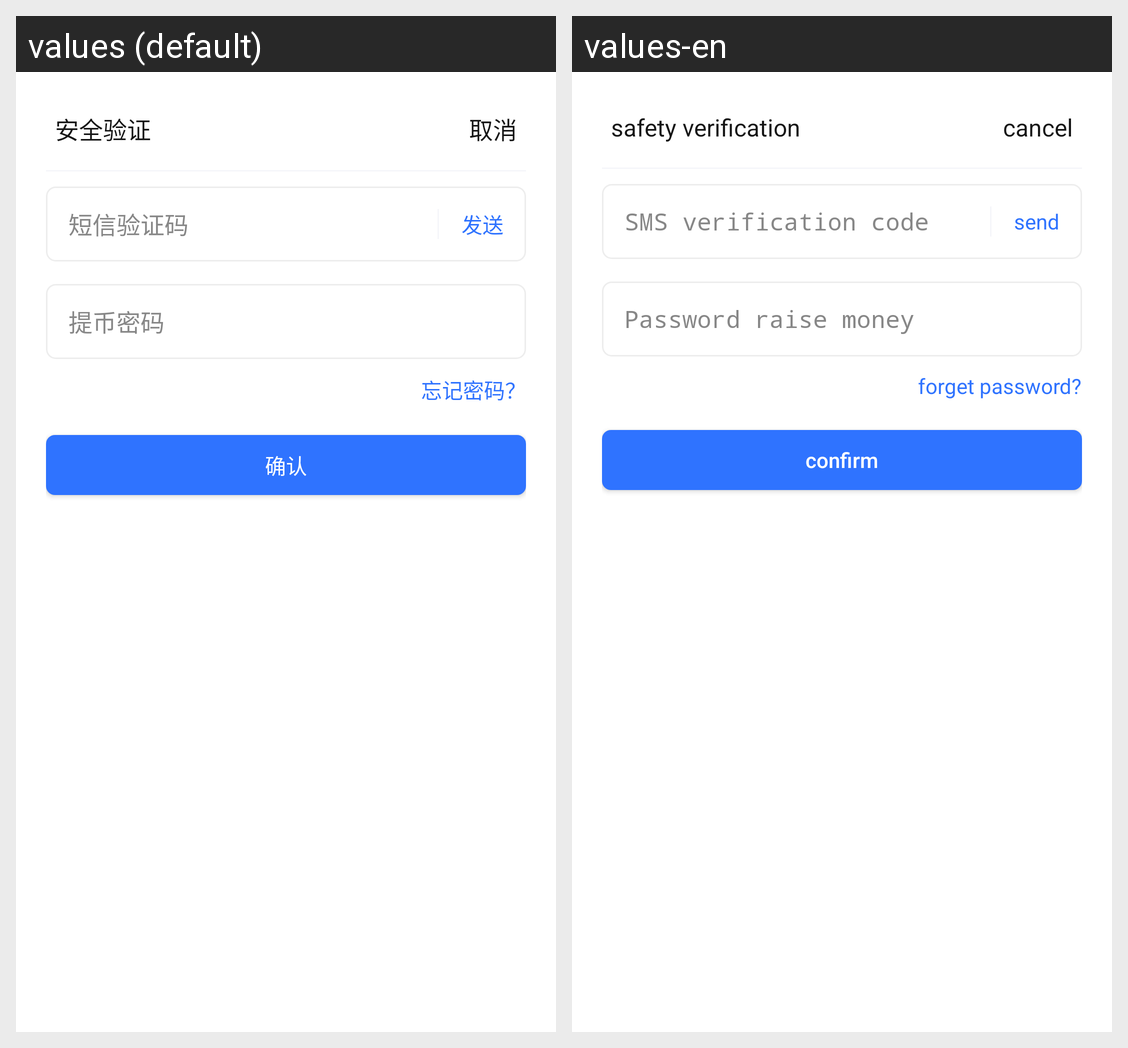

Locale-by-locale string values for the Android screen shown in this grid:
Android screen res/layout/dialog_withdrawal_confirm.xml rendered under 2 locales, left to right: values (default), values-en. Device: Nexus 5 (rendered at 1080×1920; each locale shown at half size, 540×960, under a caption strip naming it); theme AppTheme.
Strings drawn on this screen, with the default value and each locale's value (text and hints the layout hard-codes, and strings that could not be matched under every locale, appear in the picture but are not listed):

safety_verification
  values: 安全验证
  values-en: safety verification

cancel
  values: 取消
  values-en: cancel

sms_code
  values: 短信验证码
  values-en: SMS verification code

send
  values: 发送
  values-en: send

asset_pwd
  values: 提币密码
  values-en: Password raise money

forget_pwd
  values: 忘记密码？
  values-en: forget password?

confirm
  values: 确认
  values-en: confirm
